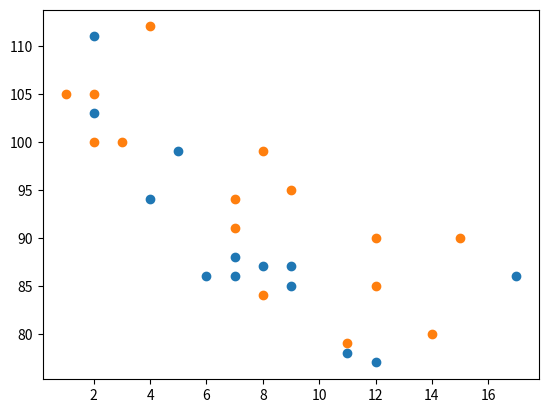

Python code for this plot:
import matplotlib.pyplot as plt
import numpy as np

#day one, the age and speed of 13 cars:
x = np.array([5,7,8,7,2,17,2,9,4,11,12,9,6])
y = np.array([99,86,87,88,111,86,103,87,94,78,77,85,86])
plt.scatter(x, y)


#day two, the age and speed of 15 cars:
x = np.array([2,2,8,1,15,8,12,9,7,3,11,4,7,14,12])
y = np.array([100,105,84,105,90,99,90,95,94,100,79,112,91,80,85])
plt.scatter(x, y)

plt.show()
